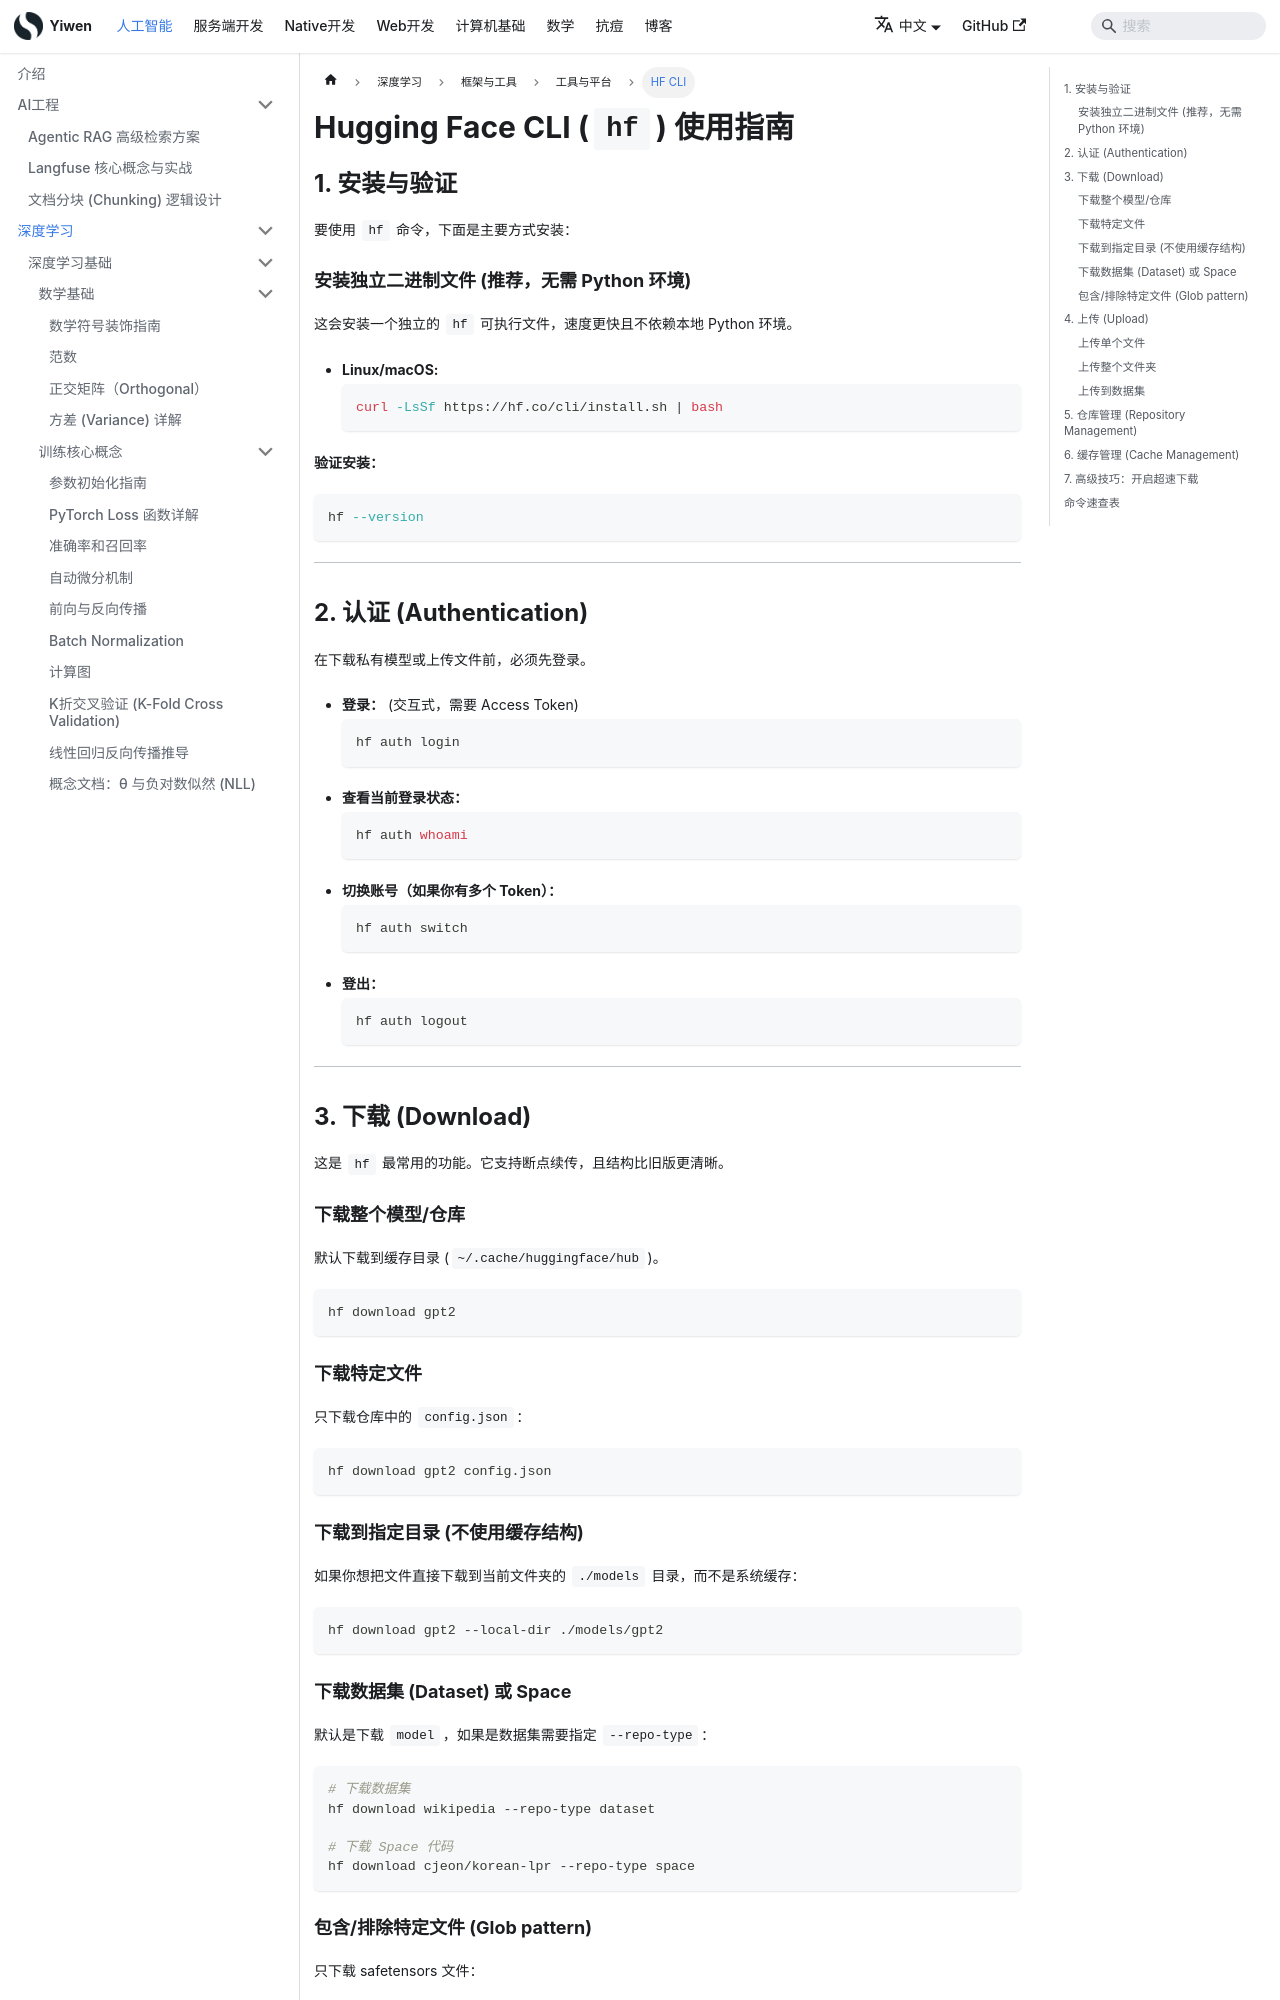

repository: Hao-yiwen/yiwen-blog-website · page: docs/ai/training/frameworks/tools/hf-cli/index.html · generator: docusaurus

---
title: Hugging Face CLI (hf) 使用指南
sidebar_label: HF CLI
date: 2025-12-06
tags: [huggingface, cli, tools]
---

# Hugging Face CLI (`hf`) 使用指南

## 1. 安装与验证

要使用 `hf` 命令，下面是主要方式安装：

### 安装独立二进制文件 (推荐，无需 Python 环境)

这会安装一个独立的 `hf` 可执行文件，速度更快且不依赖本地 Python 环境。

* **Linux/macOS:**
  ```bash
  curl -LsSf https://hf.co/cli/install.sh | bash
  ```

**验证安装：**

```bash
hf --version
```

---

## 2. 认证 (Authentication)

在下载私有模型或上传文件前，必须先登录。

* **登录：** (交互式，需要 Access Token)
  ```bash
  hf auth login
  ```
* **查看当前登录状态：**
  ```bash
  hf auth whoami
  ```
* **切换账号（如果你有多个 Token）：**
  ```bash
  hf auth switch
  ```
* **登出：**
  ```bash
  hf auth logout
  ```

---

## 3. 下载 (Download)

这是 `hf` 最常用的功能。它支持断点续传，且结构比旧版更清晰。

### 下载整个模型/仓库

默认下载到缓存目录 (`~/.cache/huggingface/hub`)。

```bash
hf download gpt2
```

### 下载特定文件

只下载仓库中的 `config.json`：

```bash
hf download gpt2 config.json
```

### 下载到指定目录 (不使用缓存结构)

如果你想把文件直接下载到当前文件夹的 `./models` 目录，而不是系统缓存：

```bash
hf download gpt2 --local-dir ./models/gpt2
```

### 下载数据集 (Dataset) 或 Space

默认是下载 `model`，如果是数据集需要指定 `--repo-type`：

```bash
# 下载数据集
hf download wikipedia --repo-type dataset

# 下载 Space 代码
hf download cjeon/korean-lpr --repo-type space
```
